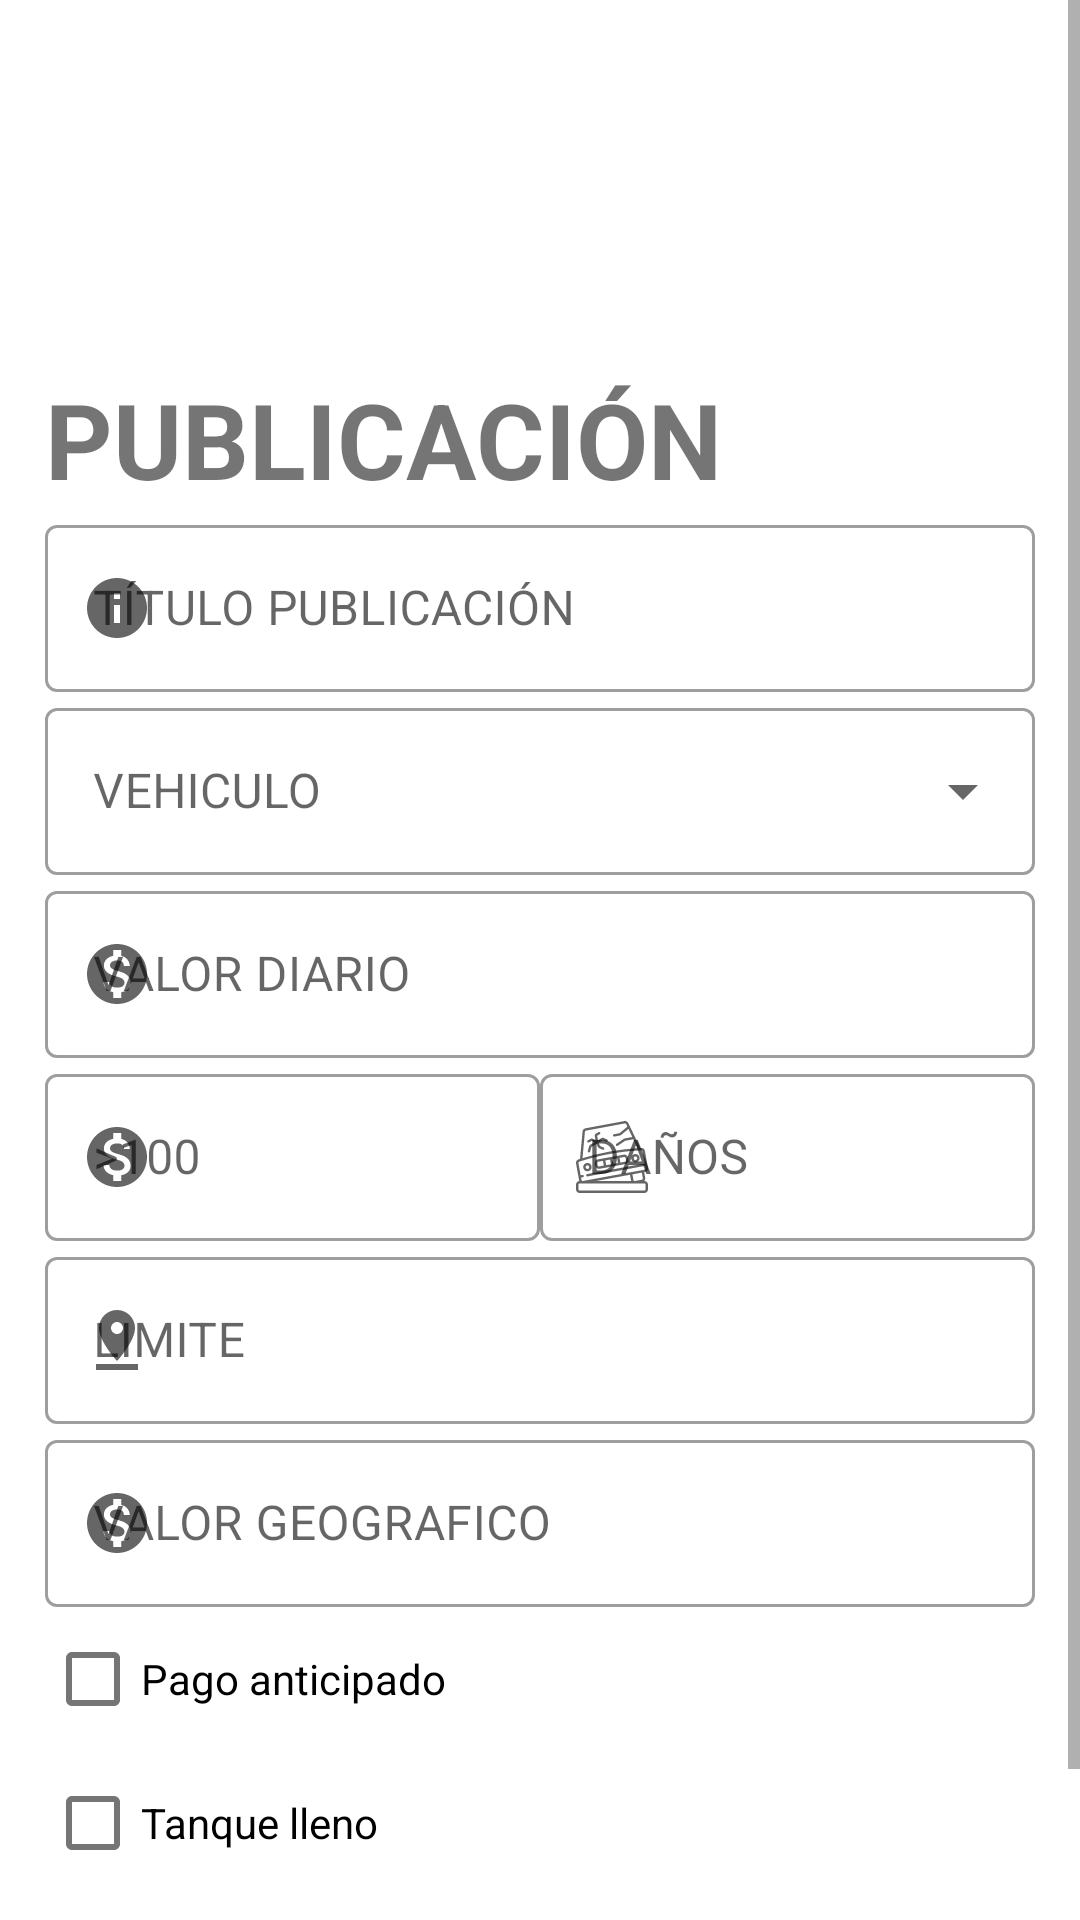

Reconstruct the res/layout file that produces this screen, plus the resources it refers to.
<!-- AndroidManifest.xml: application theme Theme.Carof -->
<!-- res/layout/fragment_publicacion.xml -->
<?xml version="1.0" encoding="utf-8"?>
<FrameLayout xmlns:android="http://schemas.android.com/apk/res/android"
    xmlns:tools="http://schemas.android.com/tools"
    android:layout_width="match_parent"
    android:layout_height="match_parent"
    xmlns:app="http://schemas.android.com/apk/res-auto"
    tools:context=".fragments.PublicacionFragment">

    <ScrollView
        android:layout_width="match_parent"
        android:layout_height="match_parent"
        tools:ignore="UselessParent">
        <LinearLayout
            android:layout_width="match_parent"
            android:layout_height="wrap_content"
            android:orientation="vertical"
            android:padding="15dp"
            tools:ignore="UseCompoundDrawables">

            <ImageView
                android:id="@+id/imgAuto"
                android:layout_width="80dp"
                android:layout_height="80dp"
                android:layout_gravity="left"
                android:contentDescription="@string/descripcion"
                android:src="@drawable/ic_baseline_directions_car_24"
                android:transitionName="@string/titulo"
                tools:ignore="RtlHardcoded" />

            <TextView
                android:layout_width="wrap_content"
                android:layout_height="wrap_content"
                android:text="@string/contratoCardViewText"
                android:layout_marginTop="28dp"
                android:textSize="35sp"
                android:textStyle="bold" />

            <com.google.android.material.textfield.TextInputLayout
                android:id="@+id/titulo"
                android:layout_width="match_parent"
                android:layout_height="wrap_content"
                android:hint="@string/tituloPublicacion"
                app:startIconDrawable="@drawable/ic_baseline_info_24"
                app:endIconMode="clear_text"
                style="@style/Widget.MaterialComponents.TextInputLayout.OutlinedBox" >
                <com.google.android.material.textfield.TextInputEditText
                    android:layout_width="match_parent"
                    android:layout_height="wrap_content"
                    android:inputType="text" />
            </com.google.android.material.textfield.TextInputLayout>

            <com.google.android.material.textfield.TextInputLayout
                android:id="@+id/vehiculoItem"
                android:layout_width="match_parent"
                android:layout_height="wrap_content"
                android:hint="@string/vehiculoCardViewText"
                app:startIconDrawable="@drawable/ic_baseline_directions_car_24"
                app:endIconMode="dropdown_menu"
                style="@style/Widget.MaterialComponents.TextInputLayout.OutlinedBox.ExposedDropdownMenu">
                <AutoCompleteTextView
                    android:id="@+id/list_itemFrag"
                    android:layout_width="match_parent"
                    android:layout_height="wrap_content"
                    android:inputType="none"
                    tools:ignore="LabelFor" />
            </com.google.android.material.textfield.TextInputLayout>

            <com.google.android.material.textfield.TextInputLayout
                android:id="@+id/valor_diario"
                android:layout_width="match_parent"
                android:layout_height="wrap_content"
                android:hint="@string/valor"
                app:startIconDrawable="@drawable/ic_baseline_monetization_on_24"
                app:endIconMode="clear_text"
                style="@style/Widget.MaterialComponents.TextInputLayout.OutlinedBox" >
                <com.google.android.material.textfield.TextInputEditText
                    android:layout_width="match_parent"
                    android:layout_height="wrap_content"
                    android:inputType="numberDecimal" />
            </com.google.android.material.textfield.TextInputLayout>

            <LinearLayout
                android:layout_width="match_parent"
                android:layout_height="wrap_content"
                android:orientation="horizontal"
                android:baselineAligned="false">

                <com.google.android.material.textfield.TextInputLayout
                    android:id="@+id/superaVelocidad"
                    android:layout_width="0dp"
                    android:layout_height="wrap_content"
                    android:hint="@string/exvelocidad"
                    android:layout_weight="1"
                    app:startIconDrawable="@drawable/ic_baseline_monetization_on_24"
                    app:endIconMode="clear_text"
                    style="@style/Widget.MaterialComponents.TextInputLayout.OutlinedBox" >
                    <com.google.android.material.textfield.TextInputEditText
                        android:layout_width="match_parent"
                        android:layout_height="wrap_content"
                        android:inputType="numberDecimal" />
                </com.google.android.material.textfield.TextInputLayout>

                <com.google.android.material.textfield.TextInputLayout
                    android:id="@+id/limiteChoques"
                    android:layout_width="0dp"
                    android:layout_height="wrap_content"
                    android:hint="@string/danio"
                    android:layout_weight="1"
                    app:startIconDrawable="@drawable/ic_choque"
                    app:endIconMode="clear_text"
                    style="@style/Widget.MaterialComponents.TextInputLayout.OutlinedBox" >
                    <com.google.android.material.textfield.TextInputEditText
                        android:layout_width="match_parent"
                        android:layout_height="wrap_content"
                        android:inputType="numberDecimal" />
                </com.google.android.material.textfield.TextInputLayout>

            </LinearLayout>

            <com.google.android.material.textfield.TextInputLayout
                android:id="@+id/limite"
                style="@style/Widget.MaterialComponents.TextInputLayout.OutlinedBox"
                android:layout_width="match_parent"
                android:layout_height="wrap_content"
                android:hint="@string/limite"
                app:endIconMode="clear_text"
                app:startIconDrawable="@drawable/ic_baseline_pin_drop_24">

                <com.google.android.material.textfield.TextInputEditText
                    android:layout_width="match_parent"
                    android:layout_height="wrap_content"
                    android:inputType="number" />
            </com.google.android.material.textfield.TextInputLayout>

            <com.google.android.material.textfield.TextInputLayout
                android:id="@+id/valorGeogra"
                android:layout_width="match_parent"
                android:layout_height="wrap_content"
                android:hint="@string/valorLimite"
                app:startIconDrawable="@drawable/ic_baseline_monetization_on_24"
                app:endIconMode="clear_text"
                style="@style/Widget.MaterialComponents.TextInputLayout.OutlinedBox" >
                <com.google.android.material.textfield.TextInputEditText
                    android:layout_width="match_parent"
                    android:layout_height="wrap_content"
                    android:inputType="numberDecimal" />
            </com.google.android.material.textfield.TextInputLayout>

            <com.google.android.material.checkbox.MaterialCheckBox
                android:id="@+id/pagoanticipado"
                android:layout_width="match_parent"
                android:layout_height="match_parent"
                android:checked="false"
                android:text="@string/pagoanticipado" />

            <com.google.android.material.checkbox.MaterialCheckBox
                android:id="@+id/tanquefull"
                android:layout_width="match_parent"
                android:layout_height="match_parent"
                android:checked="false"
                android:text="@string/tanquefull" />

            <Button
                android:id="@+id/btnRegistroPubli"
                android:layout_width="match_parent"
                android:layout_height="0dp"
                android:layout_weight="1"
                android:background="@drawable/round_bg"
                android:text="@string/registrarButton" />

        </LinearLayout>
    </ScrollView>

</FrameLayout>
<!-- resources referenced by this layout -->
<resources>
  <!-- drawable ic_baseline_info_24 (drawable) -->
  <vector android:height="24dp" android:tint="#B3B8BF"
      android:viewportHeight="24" android:viewportWidth="24"
      android:width="24dp" xmlns:android="http://schemas.android.com/apk/res/android">
      <path android:fillColor="@android:color/white" android:pathData="M12,2C6.48,2 2,6.48 2,12s4.48,10 10,10 10,-4.48 10,-10S17.52,2 12,2zM13,17h-2v-6h2v6zM13,9h-2L11,7h2v2z"/>
  </vector>
  <!-- drawable ic_baseline_monetization_on_24 (drawable) -->
  <vector android:height="24dp" android:tint="#B3B8BF"
      android:viewportHeight="24" android:viewportWidth="24"
      android:width="24dp" xmlns:android="http://schemas.android.com/apk/res/android">
      <path android:fillColor="@android:color/white" android:pathData="M12,2C6.48,2 2,6.48 2,12s4.48,10 10,10 10,-4.48 10,-10S17.52,2 12,2zM13.41,18.09L13.41,20h-2.67v-1.93c-1.71,-0.36 -3.16,-1.46 -3.27,-3.4h1.96c0.1,1.05 0.82,1.87 2.65,1.87 1.96,0 2.4,-0.98 2.4,-1.59 0,-0.83 -0.44,-1.61 -2.67,-2.14 -2.48,-0.6 -4.18,-1.62 -4.18,-3.67 0,-1.72 1.39,-2.84 3.11,-3.21L10.74,4h2.67v1.95c1.86,0.45 2.79,1.86 2.85,3.39L14.3,9.34c-0.05,-1.11 -0.64,-1.87 -2.22,-1.87 -1.5,0 -2.4,0.68 -2.4,1.64 0,0.84 0.65,1.39 2.67,1.91s4.18,1.39 4.18,3.91c-0.01,1.83 -1.38,2.83 -3.12,3.16z"/>
  </vector>
  <!-- drawable ic_baseline_pin_drop_24 (drawable) -->
  <vector android:height="24dp" android:tint="#B3B8BF"
      android:viewportHeight="24" android:viewportWidth="24"
      android:width="24dp" xmlns:android="http://schemas.android.com/apk/res/android">
      <path android:fillColor="@android:color/white" android:pathData="M18,8c0,-3.31 -2.69,-6 -6,-6S6,4.69 6,8c0,4.5 6,11 6,11s6,-6.5 6,-11zM10,8c0,-1.1 0.9,-2 2,-2s2,0.9 2,2 -0.89,2 -2,2c-1.1,0 -2,-0.9 -2,-2zM5,20v2h14v-2L5,20z"/>
  </vector>
  <!-- drawable ic_choque: vector/xml drawable (drawable, 5897 chars, omitted) -->
  <string name="contratoCardViewText">PUBLICACIÓN</string>
  <string name="danio">DAÑOS</string>
  <string name="descripcion">descripcion</string>
  <string name="exvelocidad">&gt;100</string>
  <string name="limite">LIMITE</string>
  <string name="pagoanticipado">Pago anticipado</string>
  <string name="registrarButton">Registrar</string>
  <string name="tanquefull">Tanque lleno</string>
  <string name="titulo">Bienvenido,</string>
  <string name="tituloPublicacion">TÍTULO PUBLICACIÓN</string>
  <string name="valor">VALOR DIARIO</string>
  <string name="valorLimite">VALOR GEOGRAFICO</string>
  <string name="vehiculoCardViewText">VEHICULO</string>
  <style name="Theme.Carof" parent="Theme.MaterialComponents.DayNight.NoActionBar">
          
          <item name="colorPrimary">@color/purple_500</item>
          <item name="colorPrimaryVariant">@color/purple_700</item>
          <item name="colorOnPrimary">@color/white</item>
          
          <item name="colorSecondary">@color/teal_200</item>
          <item name="colorSecondaryVariant">@color/teal_700</item>
          <item name="colorOnSecondary">@color/black</item>
          
          <item name="android:statusBarColor" tools:targetApi="l">?attr/colorPrimaryVariant</item>
          
      </style>
  <color name="purple_500">#1d4c6a</color>
  <color name="purple_700">#1d4c6a</color>
  <color name="white">#FFFFFFFF</color>
  <color name="teal_200">#557878</color>
  <color name="teal_700">#557878</color>
  <color name="black">#FF000000</color>
</resources>
